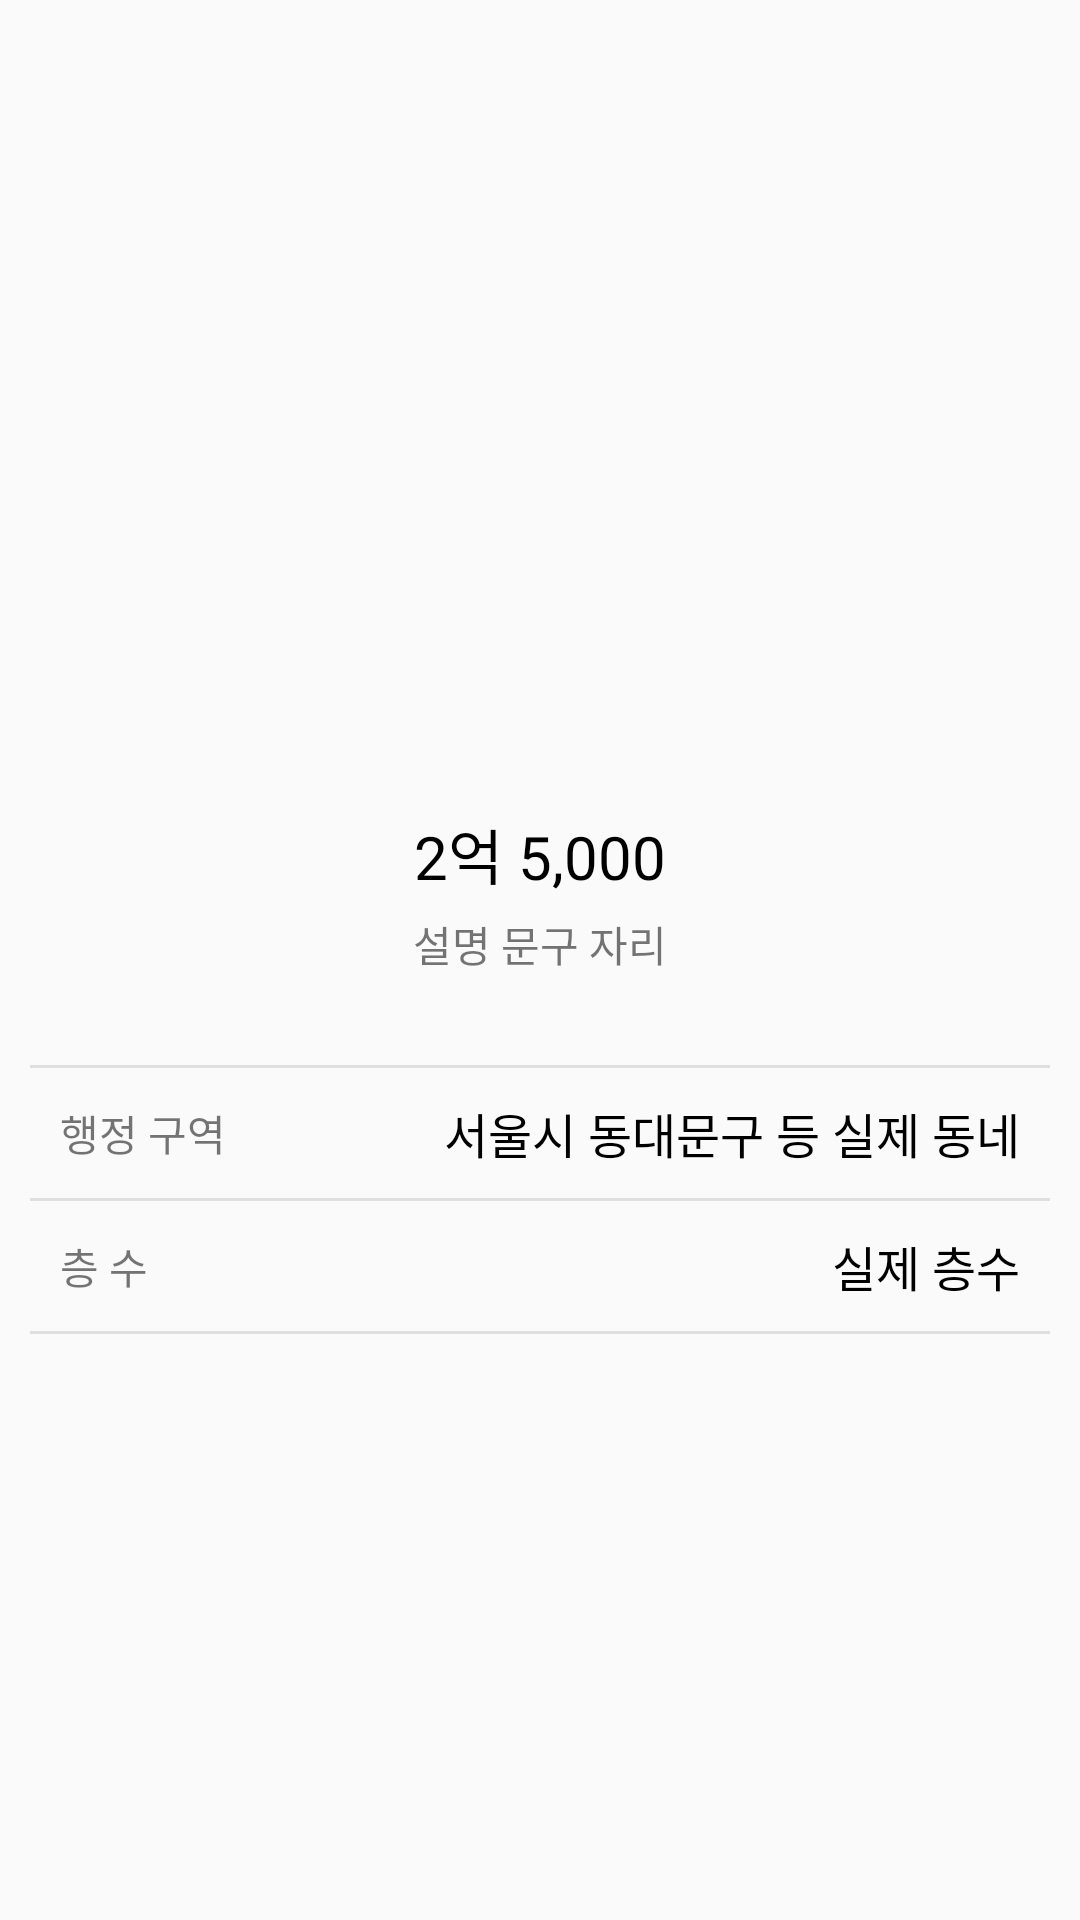

The Android layout XML behind this screen, and the referenced resources:
<!-- AndroidManifest.xml: activity theme Theme.AppCompat.DayNight.NoActionBar -->
<!-- res/layout/activity_view_room_detail.xml -->
<?xml version="1.0" encoding="utf-8"?>
<LinearLayout xmlns:android="http://schemas.android.com/apk/res/android"
    xmlns:app="http://schemas.android.com/apk/res-auto"
    xmlns:tools="http://schemas.android.com/tools"
    android:layout_width="match_parent"
    android:layout_height="match_parent"
    android:orientation="vertical"
    tools:context=".ViewRoomDetailActivity">
    
    <ImageView
        android:layout_width="match_parent"
        android:layout_height="250dp"
        android:src="@mipmap/ic_launcher"
        android:scaleType="centerCrop"/>

    <LinearLayout
        android:layout_width="match_parent"
        android:layout_height="wrap_content"
        android:orientation="vertical"
        android:padding="20dp"
        android:gravity="center">

        <TextView
            android:id="@+id/txtPrice"
            android:layout_width="wrap_content"
            android:layout_height="wrap_content"
            android:textColor="@color/black"
            android:textSize="20sp"
            android:text="2억 5,000"/>

        <TextView
            android:id="@+id/txtDescription"
            android:layout_width="wrap_content"
            android:layout_height="wrap_content"
            android:text="설명 문구 자리"
            android:layout_marginTop="5dp"/>

    </LinearLayout>

    <LinearLayout
        android:layout_width="match_parent"
        android:layout_height="wrap_content"
        android:padding="10dp"
        android:orientation="vertical">

        <TextView
            android:layout_width="match_parent"
            android:layout_height="1dp"
            android:background="#dfdfdf"/>

        <LinearLayout
            android:layout_width="match_parent"
            android:layout_height="wrap_content"
            android:padding="10dp"
            android:gravity="center_vertical"
            android:orientation="horizontal">

            <TextView
                android:layout_width="wrap_content"
                android:layout_height="wrap_content"
                android:text="행정 구역"/>

            <TextView
                android:layout_width="0dp"
                android:layout_height="wrap_content"
                android:layout_weight="1"/>

            <TextView
                android:id="@+id/txtAddress"
                android:textColor="@color/black"
                android:textSize="16sp"
                android:layout_width="wrap_content"
                android:layout_height="wrap_content"
                android:text="서울시 동대문구 등 실제 동네"/>



        </LinearLayout>

        <TextView
            android:layout_width="match_parent"
            android:layout_height="1dp"
            android:background="#dfdfdf"/>

        <LinearLayout
            android:layout_width="match_parent"
            android:layout_height="wrap_content"
            android:padding="10dp"
            android:gravity="center_vertical"
            android:orientation="horizontal">

            <TextView
                android:layout_width="wrap_content"
                android:layout_height="wrap_content"
                android:text="층 수"/>

            <TextView
                android:layout_width="0dp"
                android:layout_height="wrap_content"
                android:layout_weight="1"/>

            <TextView
                android:id="@+id/txtFloor"
                android:textColor="@color/black"
                android:textSize="16sp"
                android:layout_width="wrap_content"
                android:layout_height="wrap_content"
                android:text="실제 층수"/>



        </LinearLayout>

        <TextView
            android:layout_width="match_parent"
            android:layout_height="1dp"
            android:background="#dfdfdf"/>





    </LinearLayout>


</LinearLayout>
<!-- resources referenced by this layout -->
<resources>

  <!-- not gathered from this repository: default colours our renderer supplied (Android Studio template values) -->
  <color name="black">#FF000000</color>
</resources>
